The GitHub repository Kyoeun33/yawm1 contains a labelled image folder "eyes" with 2 categories: closed, open. Examples follow, each with its label.

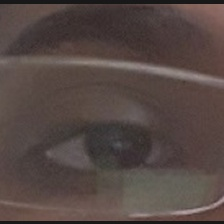
Label: open

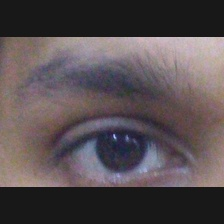
Label: open

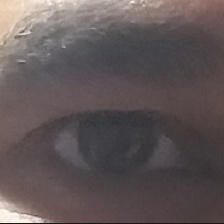
Label: open

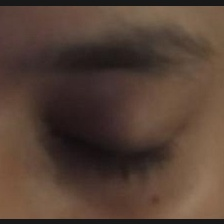
Label: closed

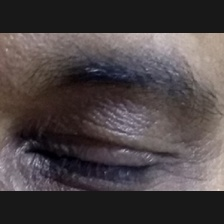
Label: closed

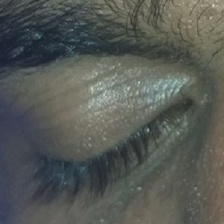
Label: closed
